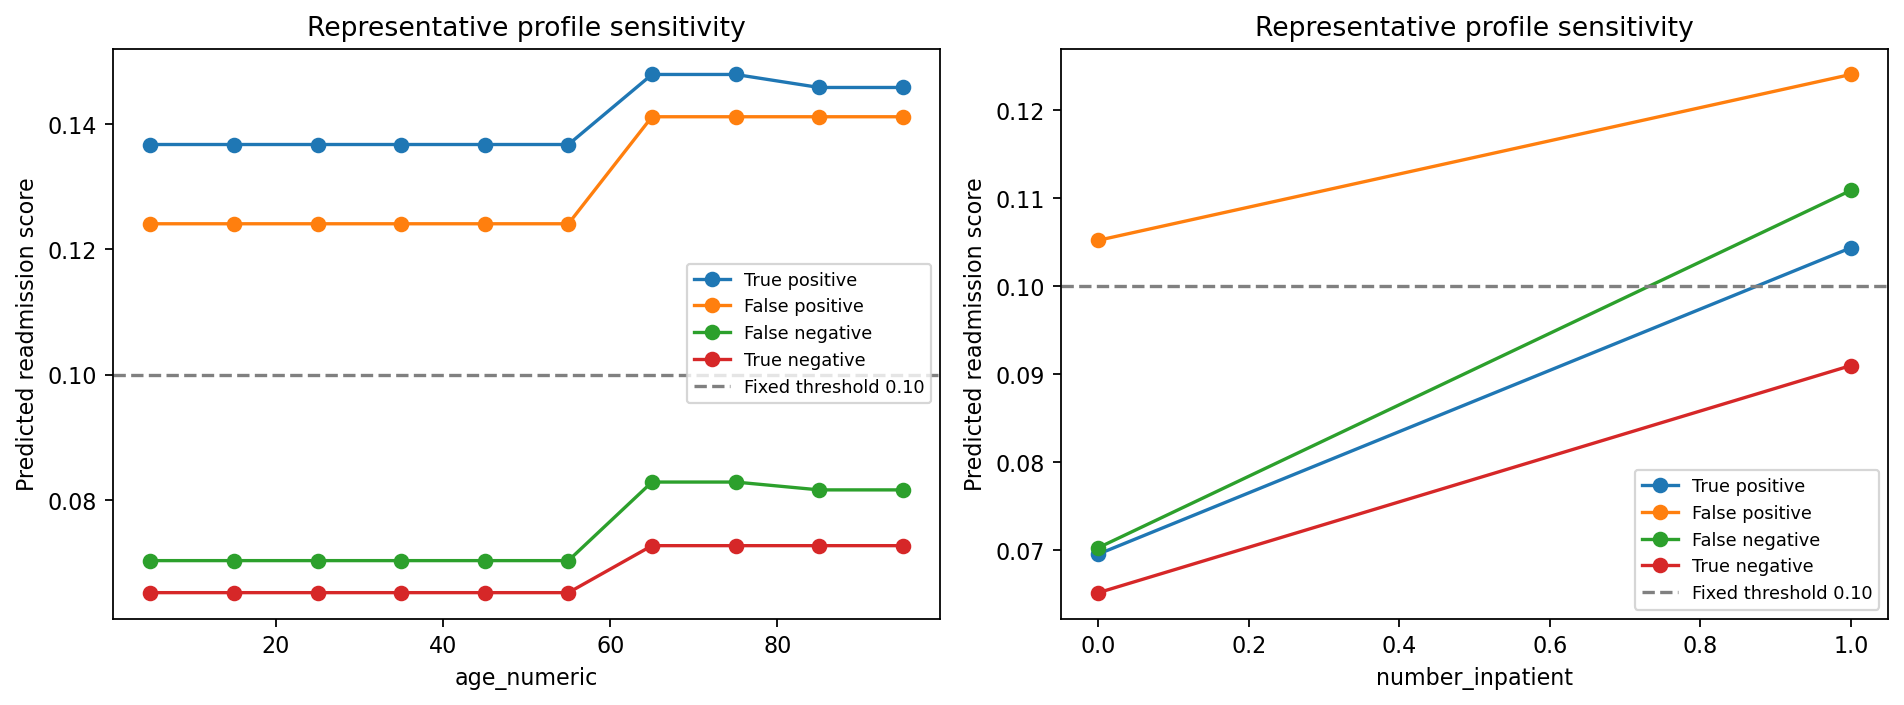

Values plotted in this chart, from the file beside it:
Outcome, Feature, Scenario value, Predicted score, Actual feature value, Original predicted score
True positive, age_numeric, 5.0, 0.1367, 65.0, 0.1479
True positive, age_numeric, 15.0, 0.1367, 65.0, 0.1479
True positive, age_numeric, 25.0, 0.1367, 65.0, 0.1479
True positive, age_numeric, 35.0, 0.1367, 65.0, 0.1479
True positive, age_numeric, 45.0, 0.1367, 65.0, 0.1479
True positive, age_numeric, 55.0, 0.1367, 65.0, 0.1479
True positive, age_numeric, 65.0, 0.1479, 65.0, 0.1479
True positive, age_numeric, 75.0, 0.1479, 65.0, 0.1479
True positive, age_numeric, 85.0, 0.1458, 65.0, 0.1479
True positive, age_numeric, 95.0, 0.1458, 65.0, 0.1479
False positive, age_numeric, 5.0, 0.1241, 45.0, 0.1241
False positive, age_numeric, 15.0, 0.1241, 45.0, 0.1241
False positive, age_numeric, 25.0, 0.1241, 45.0, 0.1241
False positive, age_numeric, 35.0, 0.1241, 45.0, 0.1241
False positive, age_numeric, 45.0, 0.1241, 45.0, 0.1241
False positive, age_numeric, 55.0, 0.1241, 45.0, 0.1241
False positive, age_numeric, 65.0, 0.1411, 45.0, 0.1241
False positive, age_numeric, 75.0, 0.1411, 45.0, 0.1241
False positive, age_numeric, 85.0, 0.1411, 45.0, 0.1241
False positive, age_numeric, 95.0, 0.1411, 45.0, 0.1241
False negative, age_numeric, 5.0, 0.07032, 45.0, 0.07032
False negative, age_numeric, 15.0, 0.07032, 45.0, 0.07032
False negative, age_numeric, 25.0, 0.07032, 45.0, 0.07032
False negative, age_numeric, 35.0, 0.07032, 45.0, 0.07032
False negative, age_numeric, 45.0, 0.07032, 45.0, 0.07032
False negative, age_numeric, 55.0, 0.07032, 45.0, 0.07032
False negative, age_numeric, 65.0, 0.08286, 45.0, 0.07032
False negative, age_numeric, 75.0, 0.08286, 45.0, 0.07032
False negative, age_numeric, 85.0, 0.08161, 45.0, 0.07032
False negative, age_numeric, 95.0, 0.08161, 45.0, 0.07032
True negative, age_numeric, 5.0, 0.06521, 55.0, 0.06521
True negative, age_numeric, 15.0, 0.06521, 55.0, 0.06521
True negative, age_numeric, 25.0, 0.06521, 55.0, 0.06521
True negative, age_numeric, 35.0, 0.06521, 55.0, 0.06521
True negative, age_numeric, 45.0, 0.06521, 55.0, 0.06521
True negative, age_numeric, 55.0, 0.06521, 55.0, 0.06521
True negative, age_numeric, 65.0, 0.07271, 55.0, 0.06521
True negative, age_numeric, 75.0, 0.07271, 55.0, 0.06521
True negative, age_numeric, 85.0, 0.07271, 55.0, 0.06521
True negative, age_numeric, 95.0, 0.07271, 55.0, 0.06521
True positive, time_in_hospital, 1.0, 0.1467, 3.0, 0.1479
True positive, time_in_hospital, 2.0, 0.1479, 3.0, 0.1479
True positive, time_in_hospital, 3.0, 0.1479, 3.0, 0.1479
True positive, time_in_hospital, 4.0, 0.1533, 3.0, 0.1479
True positive, time_in_hospital, 5.0, 0.1533, 3.0, 0.1479
True positive, time_in_hospital, 6.0, 0.1533, 3.0, 0.1479
True positive, time_in_hospital, 7.0, 0.1533, 3.0, 0.1479
True positive, time_in_hospital, 8.0, 0.1533, 3.0, 0.1479
True positive, time_in_hospital, 9.0, 0.1533, 3.0, 0.1479
True positive, time_in_hospital, 10.0, 0.1533, 3.0, 0.1479
True positive, time_in_hospital, 11.0, 0.1533, 3.0, 0.1479
True positive, time_in_hospital, 12.0, 0.1533, 3.0, 0.1479
True positive, time_in_hospital, 13.0, 0.1533, 3.0, 0.1479
True positive, time_in_hospital, 14.0, 0.1533, 3.0, 0.1479
False positive, time_in_hospital, 1.0, 0.1087, 11.0, 0.1241
False positive, time_in_hospital, 2.0, 0.1144, 11.0, 0.1241
False positive, time_in_hospital, 3.0, 0.1144, 11.0, 0.1241
False positive, time_in_hospital, 4.0, 0.116, 11.0, 0.1241
False positive, time_in_hospital, 5.0, 0.1241, 11.0, 0.1241
False positive, time_in_hospital, 6.0, 0.1241, 11.0, 0.1241
... 108 more rows
